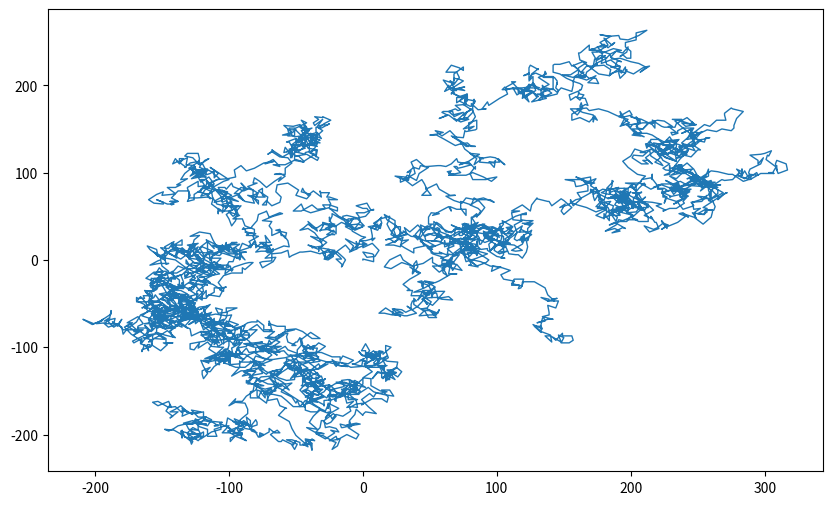

Write Python code to recreate this figure. (Note: this script raises an exception after producing the figure.)
import matplotlib.pyplot as plt
from random import choice

class RandomWalk():
    """A class to generate random walks."""

    def __init__(self, numofpoints=5000):
        """Initialize attributes of a walk."""
        self.numofpoints = numofpoints
        #All walks start at (0,0).
        self.xval = [0]
        self.yval = [0]

    def fillWalk(self):
        """Calculate all the points in the walk."""

        #Keep taking steps until the walk reaches the desired length.
        while len(self.xval) < self.numofpoints:

            #Decide which direction to go and how far to go in that direction.
            xdirection = choice([1, -1])
            xdistance = choice(list(range(0,9)))
            xstep = xdirection * xdistance
            ydirection = choice([1, -1])
            ydistance = choice(list(range(0,9)))
            ystep = ydirection * ydistance

            #Reject moves that go nowhere.
            if xstep == 0 and ystep == 0:
                continue

            #Calculate the next x and y values.
            nextx = self.xval[-1] + xstep
            nexty = self.yval[-1] + ystep
            self.xval.append(nextx)
            self.yval.append(nexty)


#Keep making new walks, as long as the program is active.
while True:

    #Make a random walk, and plot the points.
    rw = RandomWalk(5000)
    rw.fillWalk()

    #Set size of plotting window.
    plt.figure(figsize=(10, 6))

    #Create plot of walk
    plt.plot(rw.xval, rw.yval, linewidth=1)

    #Display graph
    plt.show()

    #Prompt to keep running
    keep_running = input("Make another walk? (y/n): ")
    if keep_running == 'n':
        break

